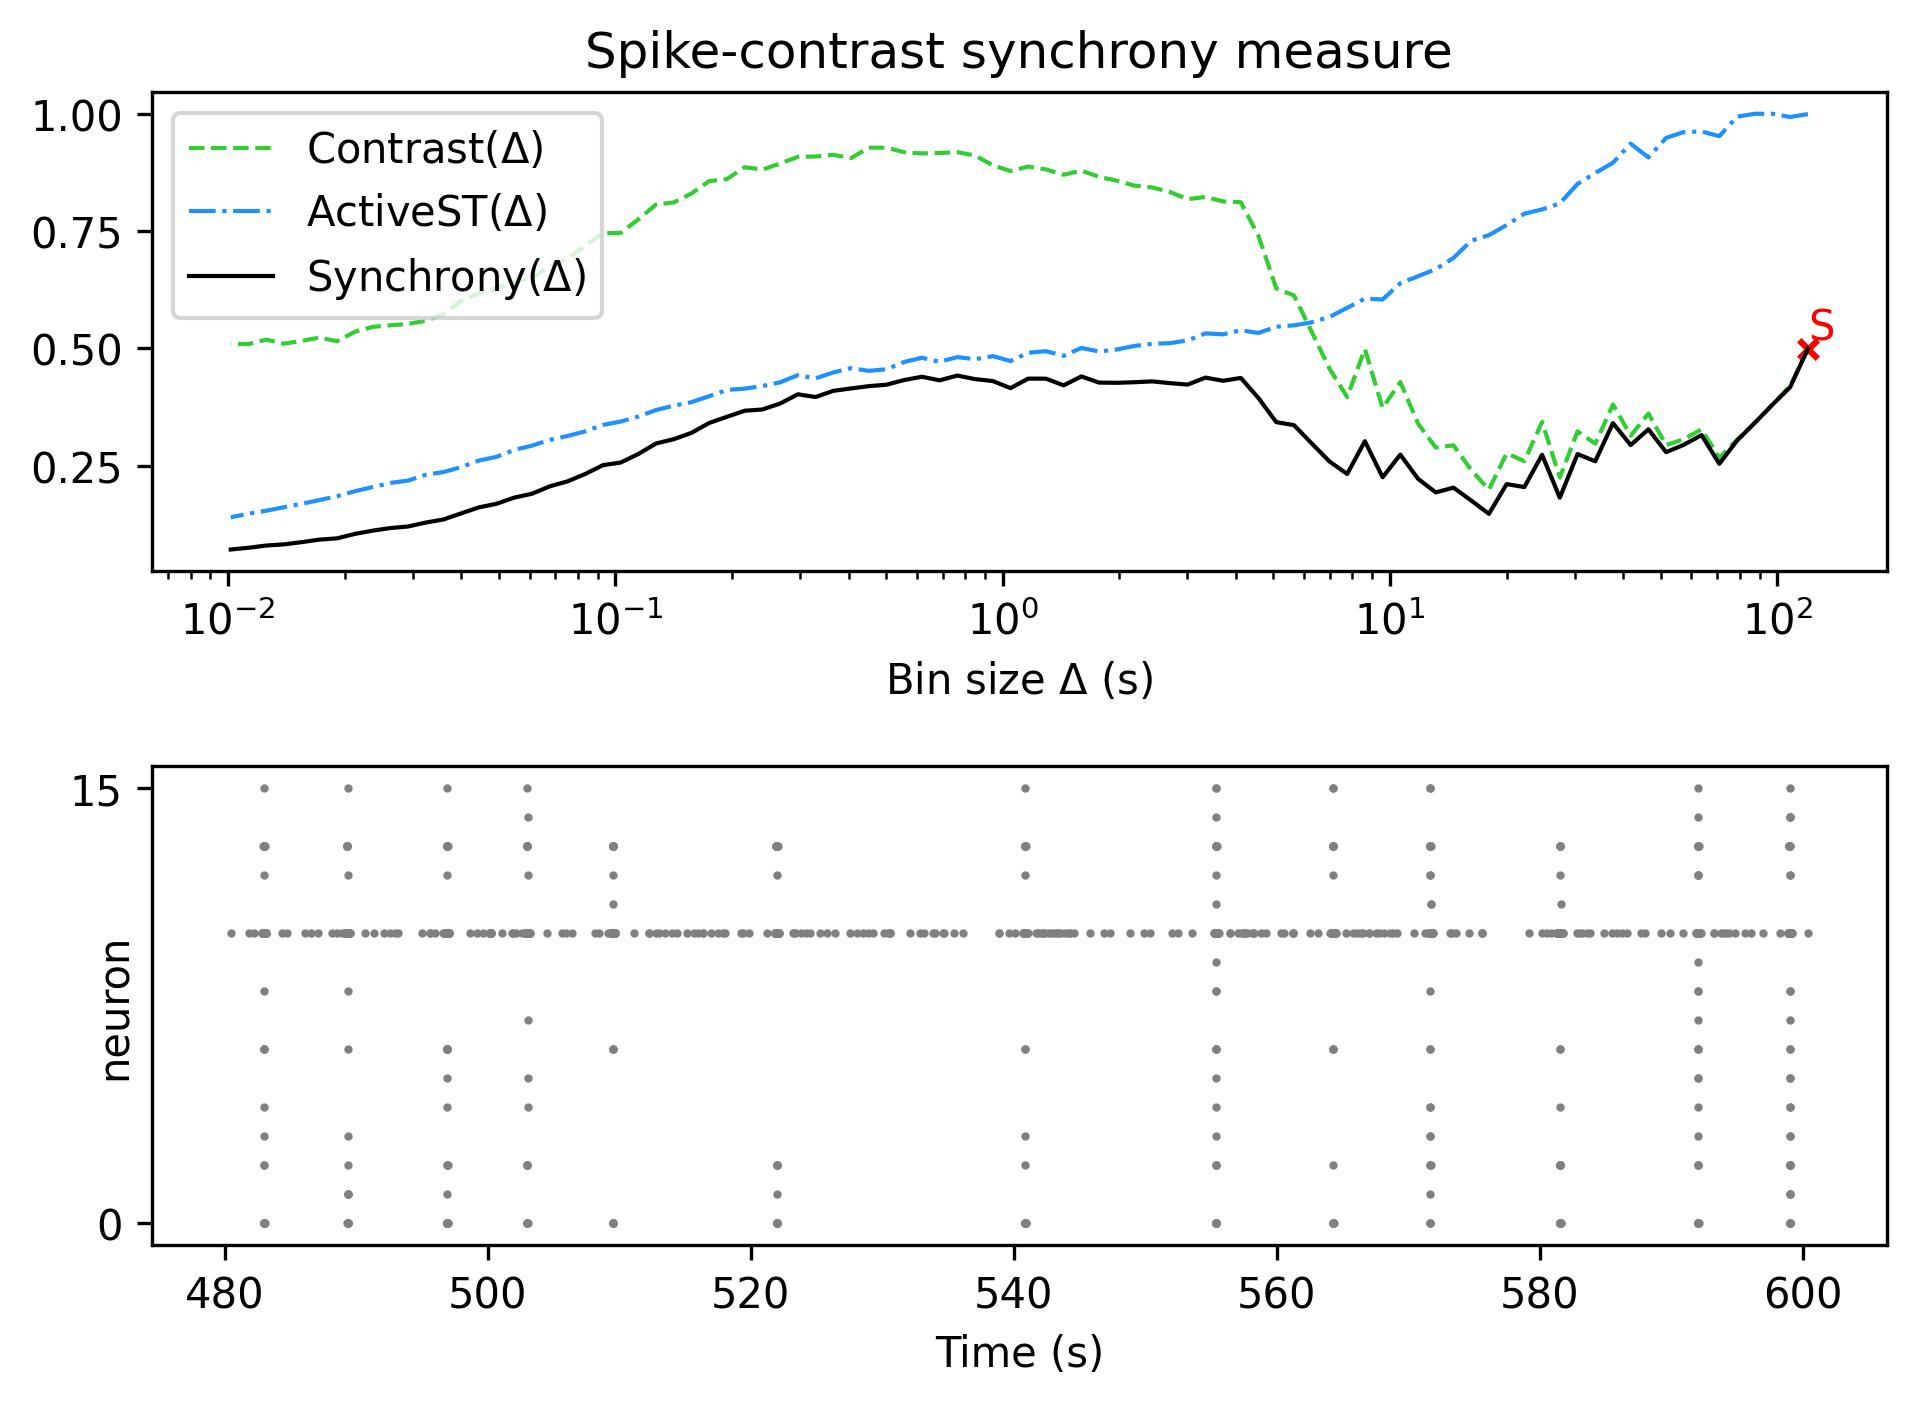

The table this chart was drawn from, first rows:
, Spike-contrast (120.0 s), Spike-contrast (108.0 s), Spike-contrast (97.2 s), Spike-contrast (87.48 s), Spike-contrast (78.732 s), Spike-contrast (70.859 s), Spike-contrast (63.773 s), Spike-contrast (57.396 s), Spike-contrast (51.656 s), Spike-contrast (46.49 s), Spike-contrast (41.841 s), Spike-contrast (37.657 s), Spike-contrast (33.892 s), Spike-contrast (30.502 s), Spike-contrast (27.452 s), Spike-contrast (24.707 s), Spike-contrast (22.236 s), Spike-contrast (20.013 s), Spike-contrast (18.011 s), Spike-contrast (16.21 s), Spike-contrast (14.589 s), Spike-contrast (13.13 s), Spike-contrast (11.817 s)
0, 0.4993, 0.4175, 0.3801, 0.3412, 0.3035, 0.2541, 0.3153, 0.2947, 0.2789, 0.3277, 0.2941, 0.3409, 0.2595, 0.2749, 0.1819, 0.2734, 0.2046, 0.2109, 0.1476, 0.1759, 0.2034, 0.1932, 0.2222
